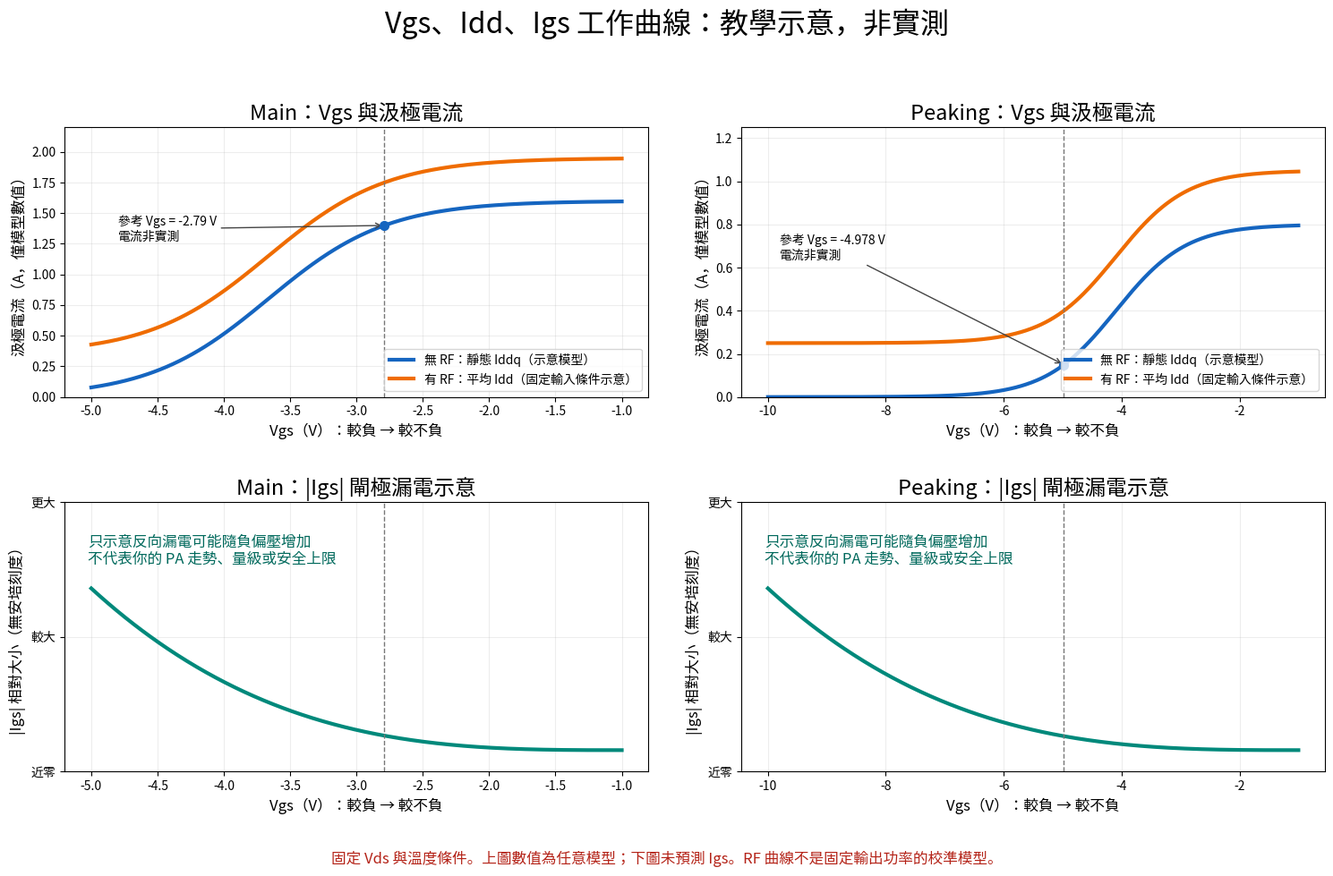

Python code for this plot: (Note: this script raises an exception after producing the figure.)
"""Generate illustrative bias charts, not measured PA specifications."""
import os
os.environ.setdefault('MPLCONFIGDIR','/tmp/mpl-config')
import matplotlib
matplotlib.use('Agg')
import matplotlib.pyplot as plt
from matplotlib.font_manager import FontProperties
import numpy as np
from pathlib import Path
font=FontProperties(fname='/usr/share/fonts/opentype/noto/NotoSansCJK-Regular.ttc')
plt.rcParams['axes.unicode_minus']=False
fig,axes=plt.subplots(2,2,figsize=(15,10))
for col,(name,low,ref,cap,mid,width,rfadd) in enumerate([
 ('Main',-5,-2.79,1.6,3.66566,.45,.35),
 ('Peaking',-10,-4.978,.8,4.0982,.60,.25)]):
 v=np.linspace(low,-1,500)
 q=cap/(1+np.exp(-(v+mid)/width))
 ax=axes[0,col]
 ax.plot(v,q,color='#1565c0',lw=3,label='無 RF：靜態 Iddq（示意模型）')
 ax.plot(v,q+rfadd,color='#ef6c00',lw=3,label='有 RF：平均 Idd（固定輸入條件示意）')
 ax.axvline(ref,color='#777',ls='--',lw=1)
 qr=cap/(1+np.exp(-(ref+mid)/width))
 ax.scatter([ref],[qr],color='#1565c0',s=50,zorder=5)
 ax.annotate(f'參考 Vgs = {ref} V\n電流非實測',xy=(ref,qr),xytext=(low+.2,cap*.8),fontproperties=font,
             arrowprops=dict(arrowstyle='->',color='#444'))
 ax.set_ylim(0,2.2 if col==0 else 1.25)
 ax.set_title(name+'：Vgs 與汲極電流',fontproperties=font,fontsize=17)
 ax.set_ylabel('汲極電流（A，僅模型數值）',fontproperties=font,fontsize=12)
 ax.legend(prop=font,fontsize=10,loc='lower right')
 ax=axes[1,col]
 # Arbitrary gate leakage magnitude illustration; no device calibration.
 u=(v-low)/(-1-low)
 leakage=.08+.6*(1-u)**3
 ax.plot(v,leakage,color='#00897b',lw=3)
 ax.axvline(ref,color='#777',ls='--',lw=1)
 ax.set_ylim(0,1)
 ax.set_yticks([0,.5,1],['近零','較大','更大'],fontproperties=font)
 ax.set_title(name+'：|Igs| 閘極漏電示意',fontproperties=font,fontsize=17)
 ax.set_ylabel('|Igs| 相對大小（無安培刻度）',fontproperties=font,fontsize=12)
 ax.text(.04,.88,'只示意反向漏電可能隨負偏壓增加\n不代表你的 PA 走勢、量級或安全上限',
         transform=ax.transAxes,fontproperties=font,fontsize=12,color='#00695c',va='top')
 for r in range(2):
  axes[r,col].set_xlabel('Vgs（V）：較負 → 較不負',fontproperties=font,fontsize=12)
  axes[r,col].grid(alpha=.22)
fig.suptitle('Vgs、Idd、Igs 工作曲線：教學示意，非實測',fontproperties=font,fontsize=23)
fig.text(.5,.025,'固定 Vds 與溫度條件。上圖數值為任意模型；下圖未預測 Igs。RF 曲線不是固定輸出功率的校準模型。',
         ha='center',fontproperties=font,fontsize=12,color='#b42318')
fig.tight_layout(rect=[0,.065,1,.94],h_pad=3,w_pad=3)
out=Path(__file__).with_name('vgs_idd_igs.png')
fig.savefig(out,dpi=160)
print(out)
